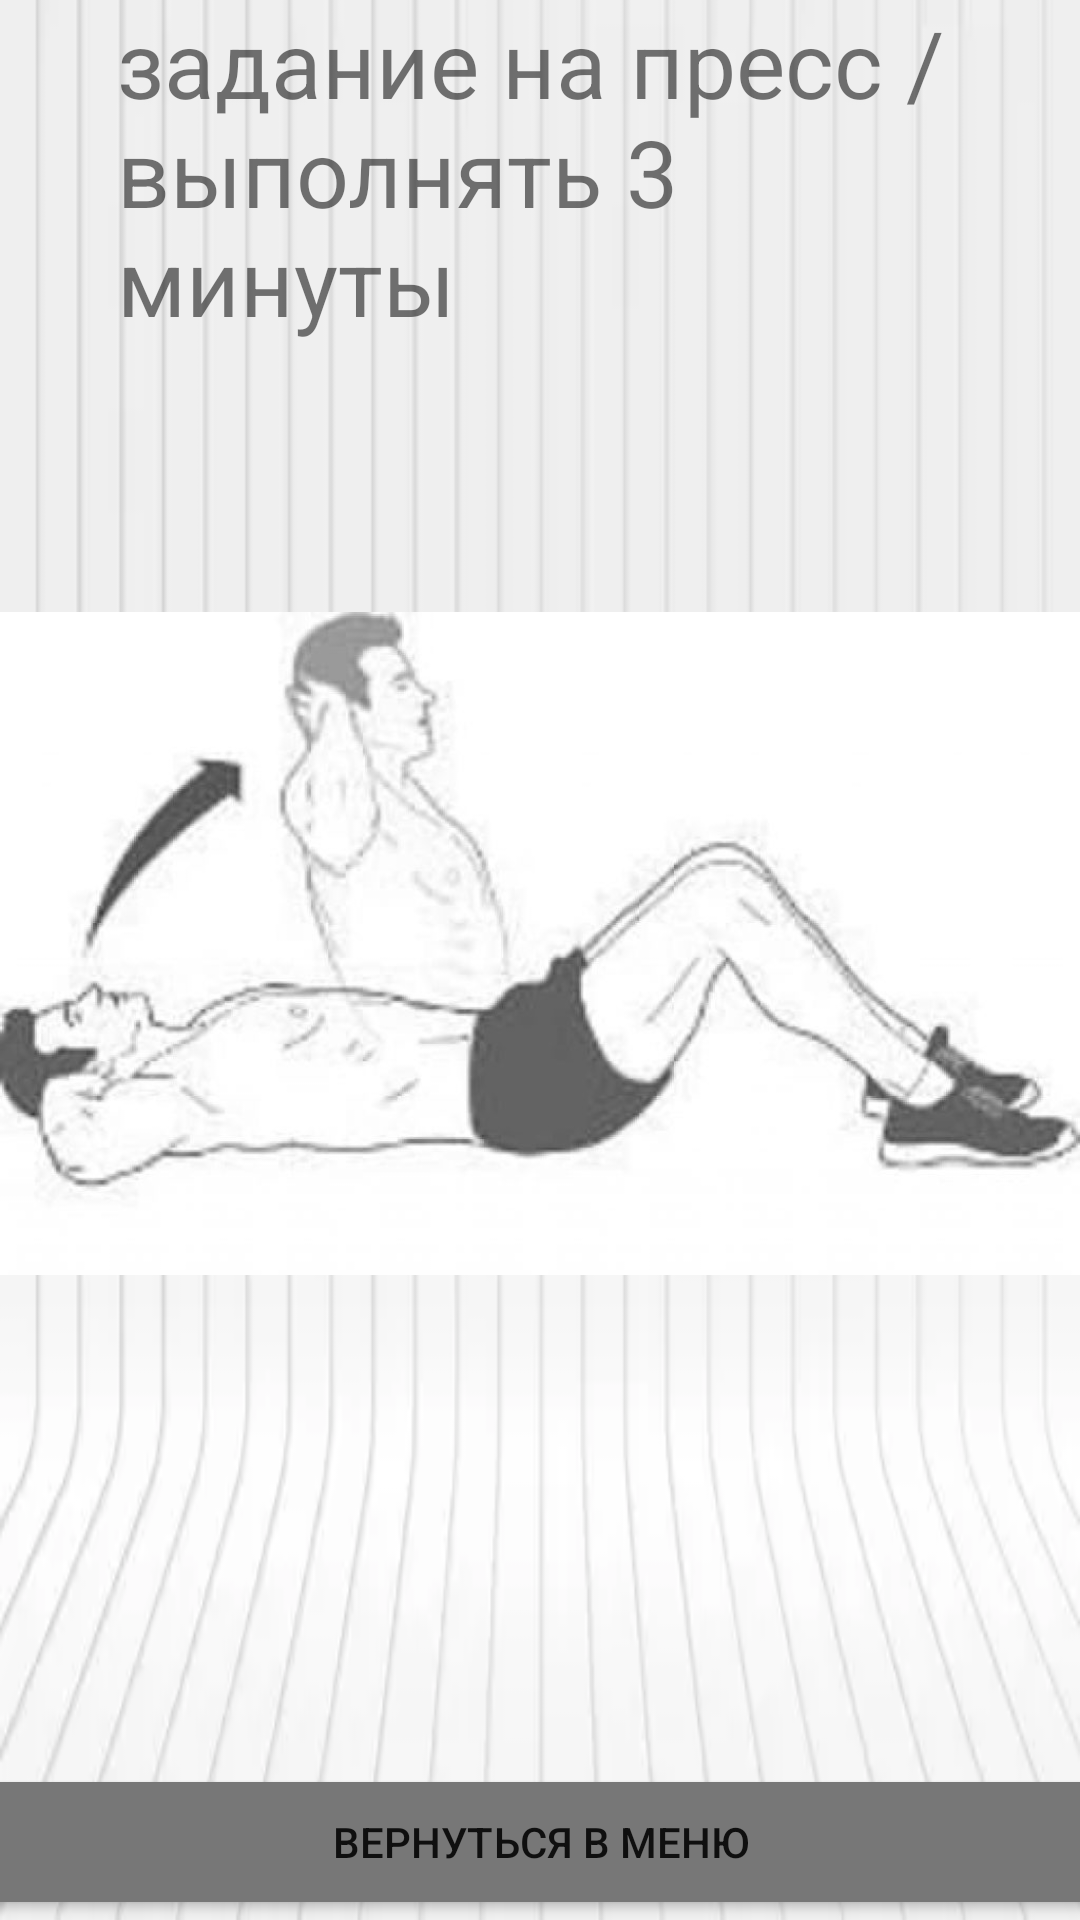

Here is an Android app screen rendered from its layout file. Give the layout XML and the strings, colors and styles it references.
<!-- AndroidManifest.xml: application theme Theme.TrainigGum -->
<!-- res/layout/activity_main10.xml -->
<?xml version="1.0" encoding="utf-8"?>
<androidx.constraintlayout.widget.ConstraintLayout xmlns:android="http://schemas.android.com/apk/res/android"
    xmlns:app="http://schemas.android.com/apk/res-auto"
    xmlns:tools="http://schemas.android.com/tools"
    android:layout_width="match_parent"
    android:layout_height="match_parent"
    android:background="@drawable/img_20"
    tools:context=".MainActivity10">

    <TextView
        android:id="@+id/textView6"
        android:layout_width="282dp"
        android:layout_height="146dp"
        android:text="задание на пресс /выполнять 3 минуты"
        android:textSize="31sp"
        app:layout_constraintEnd_toEndOf="parent"
        app:layout_constraintStart_toStartOf="parent"
        app:layout_constraintTop_toTopOf="parent" />

    <ImageView
        android:id="@+id/imageView15"
        android:layout_width="wrap_content"
        android:layout_height="wrap_content"
        app:layout_constraintEnd_toEndOf="parent"
        app:layout_constraintStart_toStartOf="parent"
        app:layout_constraintTop_toTopOf="parent"
        app:srcCompat="@drawable/img_12" />

    <Button
        android:id="@+id/button17"
        android:layout_width="415dp"
        android:layout_height="52dp"
        android:text="вернуться в меню"
        app:backgroundTint="#777777"
        app:layout_constraintBottom_toBottomOf="parent"
        app:layout_constraintEnd_toEndOf="parent"
        app:layout_constraintStart_toStartOf="parent" />
</androidx.constraintlayout.widget.ConstraintLayout>
<!-- resources referenced by this layout -->
<resources>
  <!-- drawable img_12: png bitmap (drawable-v24, 251960 bytes) -->
  <!-- drawable img_20: png bitmap (drawable-v24, 30993 bytes) -->
  <style name="Theme.TrainigGum" parent="Theme.MaterialComponents.DayNight.DarkActionBar">
          
          <item name="colorPrimary">@color/purple_500</item>
          <item name="colorPrimaryVariant">@color/purple_700</item>
          <item name="colorOnPrimary">@color/white</item>
          
          <item name="colorSecondary">@color/teal_200</item>
          <item name="colorSecondaryVariant">@color/teal_700</item>
          <item name="colorOnSecondary">@color/black</item>
          
          <item name="android:statusBarColor" tools:targetApi="l">?attr/colorPrimaryVariant</item>
          
      </style>
  <!-- not gathered from this repository: default colours our renderer supplied (Android Studio template values) -->
  <color name="purple_500">#FF6200EE</color>
  <color name="purple_700">#FF3700B3</color>
  <color name="teal_200">#FF03DAC5</color>
  <color name="teal_700">#FF018786</color>
  <color name="black">#FF000000</color>
  <color name="white">#FFFFFFFF</color>
</resources>
